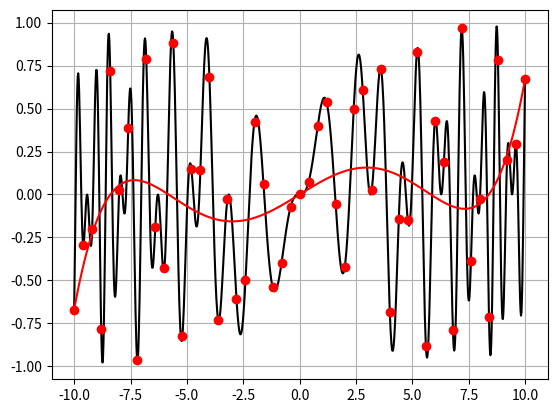

This figure's Python source:
import numpy as np
import matplotlib.pyplot as plt


def f(x):
    return np.sin(x*2) * np.sin((2 * x**2) / np.pi)


# =====================================================
def list_of_coords(a, b, n):
    points = []
    d = (b - a) / (n - 1)
    x = a
    for _ in range(n):
        points.append((x, f(x)))
        x += d

    return points


# =====================================================
def least_squares_approximation(points, m):
    n = len(points)

    x = [d[0] for d in points]
    y = [d[1] for d in points]

    def s(k):
        sum = 0
        for i in range(n):
            sum += x[i] ** k
        return sum

    def t(k):
        sum = 0
        for i in range(n):
            sum += y[i] * x[i] ** k
        return sum

    A = np.zeros((m + 1, m + 1))
    B = np.zeros(m + 1)
    for i in range(m + 1):
        for j in range(m + 1):
            A[i][j] = s(i+j)
        B[i] = t(i)

    return np.linalg.solve(A, B)


# ======================================
def get_points(a, LX):
    LY = np.zeros(len(LX))

    for i in range(len(LX)):
        tmp = 0
        for j in range(len(a)):
            tmp += a[j] * LX[i] ** j
        LY[i] = tmp
    return LY


# ======================================
def main():
    start, end = -10, 10
    M = 1000
    n = 50
    m = 6

    n += 1
    x = lambda n: np.linspace(start, end, n)
    LX = x(M)
    points = list_of_coords(start, end, n)

    a = least_squares_approximation(points, m)
    LY = get_points(a, LX)

    plot(LX, LY, M, n, points, x)


def plot(LX, LY, M, n, points, x):
    plt.ion()
    plt.plot(x(M), f(x(M)), 'k')

    dx = [d[0] for d in points]
    dy = [d[1] for d in points]
    l1, _ = plt.plot(LX, LY, 'r', dx, dy, 'ro')
    plt.grid()
    plt.savefig("xd")
    plt.show()


if __name__ == '__main__':
    main()
